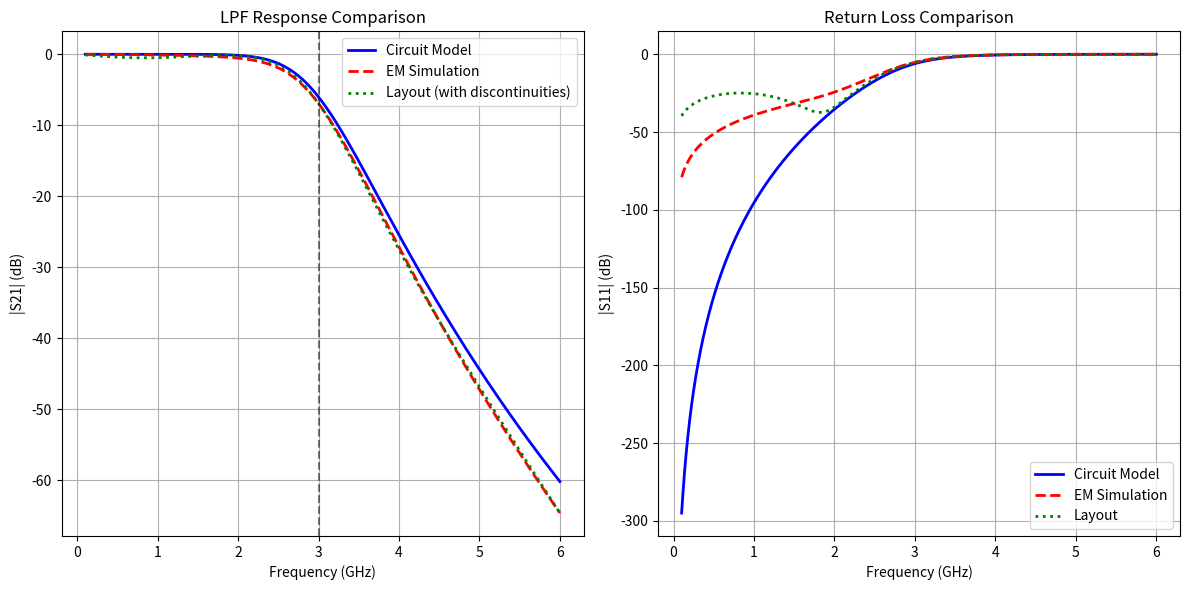

Write the Python code that produced this figure.
import numpy as np
import matplotlib.pyplot as plt

class ADSSimulationGuide:
    """Guide for ADS simulation procedures"""
    
    def __init__(self):
        self.substrate_params = {
            'er': 4.4,
            'h': 1.6e-3,
            'tand': 0.025,
            'material': 'FR4'
        }
    
    def circuit_simulation_procedure(self):
        """Question 10a: Circuit model simulation procedure"""
        procedure = """
        ADS Circuit Model Simulation Procedure:
        
        1. Create New Project:
           - File → New → Project
           - Name: LPF_Circuit_Model
        
        2. Create Schematic:
           - Insert → Schematic
           - Add components from palette:
             * MLIN (Microstrip Line) for each section
             * Term (50Ω terminations) at ports
        
        3. Set Microstrip Parameters:
           - Double-click each MLIN component
           - Set W (width) and L (length) from design
           - Reference substrate: MSUB
        
        4. Add Substrate Definition:
           - Insert → Template → MSUB
           - Set: Er=4.4, H=1.6mm, TanD=0.025, T=35μm
        
        5. Add S-Parameter Simulation:
           - Insert → Simulation → S_Param
           - Set frequency range: 0.1 to 6 GHz, 1000 points
        
        6. Run Simulation:
           - Simulate → Simulate
        
        7. Plot Results:
           - Data Display → Rectangular Plot
           - Add S21 (dB) and S11 (dB) vs frequency
        """
        print(procedure)
        return procedure
    
    def layout_simulation_procedure(self):
        """Question 10b: EM simulation procedure"""
        procedure = """
        ADS Layout/EM Simulation Procedure:
        
        1. Create Layout:
           - Layout → Generate/Update Layout
           - Or manually: Insert → Layout
        
        2. Draw Microstrip Structures:
           - Use MLIN_LAYOUT or draw rectangles
           - Set layer: cond (conductor)
           - Set dimensions from circuit design
        
        3. Add Ports:
           - Insert → Port → Internal Port
           - Place at input/output of filter
           - Set reference plane and impedance (50Ω)
        
        4. Define Substrate:
           - Substrate → Stackup
           - Add layers: Ground plane, Dielectric (FR4), Metal
           - Set thickness and material properties
        
        5. Set Mesh:
           - EM → Mesh → View Mesh
           - Ensure adequate mesh density
           - Cells per wavelength > 20
        
        6. EM Simulation Setup:
           - EM → Simulation → Momentum
           - Set frequency range: 0.1 to 6 GHz
           - Set adaptive frequency sampling
        
        7. Run EM Simulation:
           - EM → Simulate
        
        8. View Results:
           - Data Display → Plot S-parameters
           - Compare with circuit model
        """
        print(procedure)
        return procedure
    
    def generate_comparison_plot(self):
        """Generate sample comparison plot for Question 11"""
        # Simulated data (example)
        f = np.linspace(0.1e9, 6e9, 1000)
        
        # Circuit model (ideal)
        fc = 3e9
        n = 5
        S21_circuit = 1 / (1 + (f/fc)**(2*n))
        S21_circuit_db = 20 * np.log10(np.abs(S21_circuit))
        
        # EM simulation (with parasitics)
        S21_em = S21_circuit * (1 - 0.1 * (f/fc)**2)  # Add some realistic effects
        S21_em_db = 20 * np.log10(np.abs(S21_em))
        
        # Layout with discontinuities
        S21_layout = S21_em * (1 - 0.05 * np.sin(2*np.pi*f/fc))
        S21_layout_db = 20 * np.log10(np.abs(S21_layout))
        
        plt.figure(figsize=(12, 6))
        
        plt.subplot(1, 2, 1)
        plt.plot(f/1e9, S21_circuit_db, 'b-', linewidth=2, label='Circuit Model')
        plt.plot(f/1e9, S21_em_db, 'r--', linewidth=2, label='EM Simulation')
        plt.plot(f/1e9, S21_layout_db, 'g:', linewidth=2, label='Layout (with discontinuities)')
        plt.ylabel('|S21| (dB)')
        plt.xlabel('Frequency (GHz)')
        plt.title('LPF Response Comparison')
        plt.grid(True)
        plt.legend()
        plt.axvline(x=3, color='k', linestyle='--', alpha=0.5, label='Cutoff')
        
        plt.subplot(1, 2, 2)
        # Return loss comparison
        S11_circuit = 1 - S21_circuit
        S11_em = 1 - S21_em
        S11_layout = 1 - S21_layout
        
        plt.plot(f/1e9, 20*np.log10(np.abs(S11_circuit)), 'b-', linewidth=2, label='Circuit Model')
        plt.plot(f/1e9, 20*np.log10(np.abs(S11_em)), 'r--', linewidth=2, label='EM Simulation')
        plt.plot(f/1e9, 20*np.log10(np.abs(S11_layout)), 'g:', linewidth=2, label='Layout')
        plt.ylabel('|S11| (dB)')
        plt.xlabel('Frequency (GHz)')
        plt.title('Return Loss Comparison')
        plt.grid(True)
        plt.legend()
        
        plt.tight_layout()
        plt.show()
        
        # Analysis
        analysis = """
        Comparison Analysis:
        
        1. Circuit Model:
           - Ideal lumped element behavior
           - Smooth frequency response
           - No parasitic effects
        
        2. EM Simulation:
           - Includes distributed effects
           - Frequency dispersion
           - Substrate losses
           - More realistic performance
        
        3. Layout Simulation:
           - Includes discontinuities
           - Coupling effects
           - Manufacturing tolerances
           - Most accurate prediction
        
        Key Differences:
        - EM simulation shows higher insertion loss due to losses
        - Layout includes spurious resonances from discontinuities
        - Stopband rejection may differ due to parasitic coupling
        """
        print(analysis)

# Questions 10-11 implementation
def questions_10_11():
    """ADS simulation procedures and comparison"""
    print("Questions 10-11: ADS Simulation and Comparison")
    
    guide = ADSSimulationGuide()
    
    print("="*60)
    print("QUESTION 10a: Circuit Model Simulation")
    print("="*60)
    guide.circuit_simulation_procedure()
    
    print("\n" + "="*60)
    print("QUESTION 10b: Layout/EM Simulation")
    print("="*60)
    guide.layout_simulation_procedure()
    
    print("\n" + "="*60)
    print("QUESTION 11: Results Comparison")
    print("="*60)
    guide.generate_comparison_plot()

if __name__ == "__main__":
    questions_10_11()